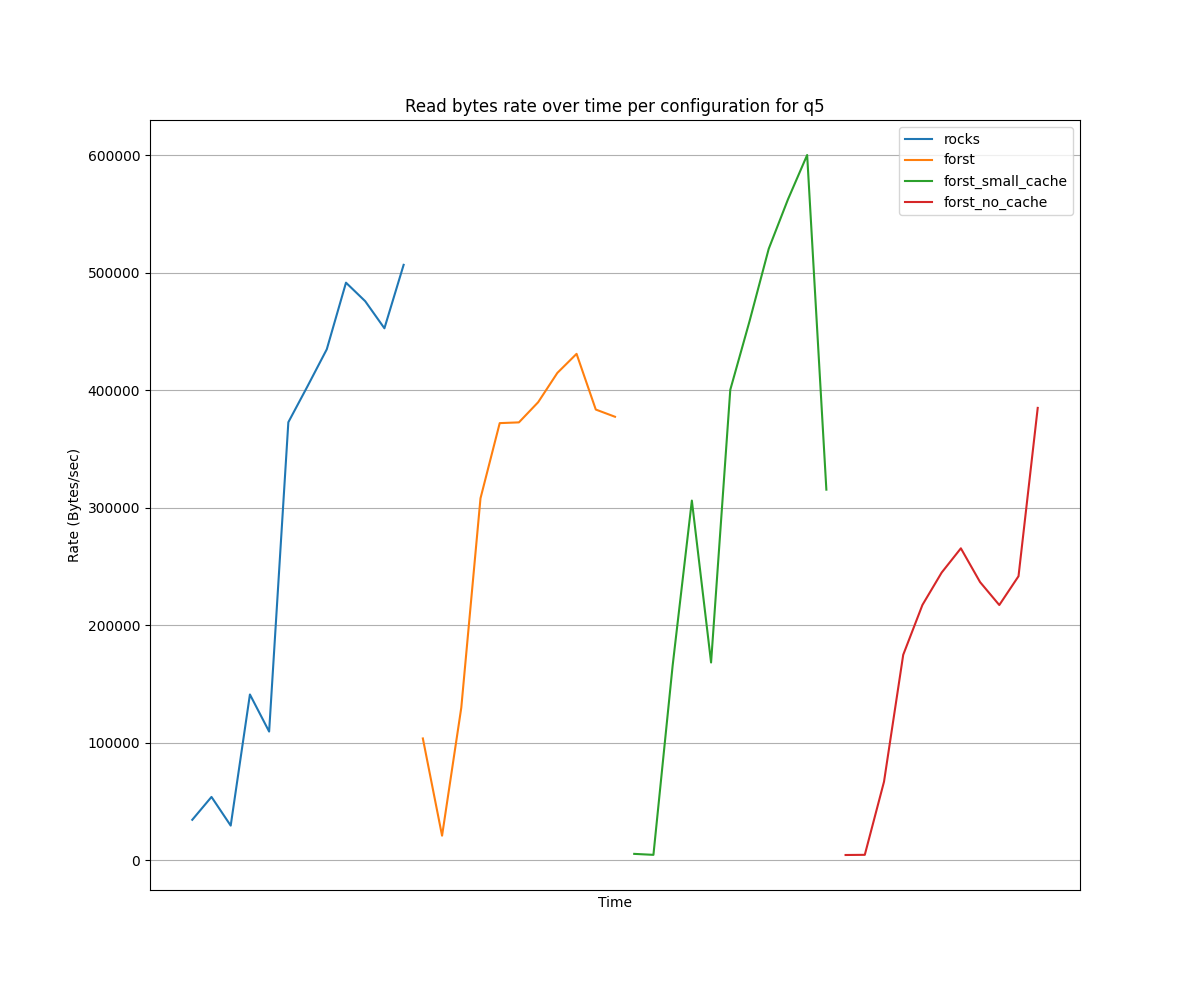

Values plotted in this chart, from the file beside it:
Time, {container="minio",endpoint="http-minio"…, {container="minio",endpoint="http-minio"…, {container="minio",endpoint="http-minio"…, {container="minio",endpoint="http-minio"…
2025-08-05 13:28:00, 34411, , , 
2025-08-05 13:29:00, 53884, , , 
2025-08-05 13:30:00, 29463, , , 
2025-08-05 13:31:00, 141061, , , 
2025-08-05 13:32:00, 109502, , , 
2025-08-05 13:33:00, 372799, , , 
2025-08-05 13:34:00, 403475, , , 
2025-08-05 13:35:00, 434860, , , 
2025-08-05 13:36:00, 491563, , , 
2025-08-05 13:37:00, 475799, , , 
2025-08-05 13:38:00, 452739, , , 
2025-08-05 13:39:00, 506738, , , 
2025-08-05 13:41:00, , 103651, , 
2025-08-05 13:42:00, , 20871, , 
2025-08-05 13:43:00, , 129807, , 
2025-08-05 13:44:00, , 308048, , 
2025-08-05 13:45:00, , 372024, , 
2025-08-05 13:46:00, , 372659, , 
2025-08-05 13:47:00, , 389813, , 
2025-08-05 13:48:00, , 414769, , 
2025-08-05 13:49:00, , 430984, , 
2025-08-05 13:50:00, , 383578, , 
2025-08-05 13:51:00, , 377438, , 
2025-08-05 13:57:00, , , 5404, 
2025-08-05 13:58:00, , , 4578, 
2025-08-05 13:59:00, , , 165669, 
2025-08-05 14:00:00, , , 306095, 
2025-08-05 14:01:00, , , 168280, 
2025-08-05 14:02:00, , , 400426, 
2025-08-05 14:03:00, , , 458678, 
2025-08-05 14:04:00, , , 520366, 
2025-08-05 14:05:00, , , 562390, 
2025-08-05 14:06:00, , , 600229, 
2025-08-05 14:07:00, , , 315411, 
2025-08-05 14:14:00, , , , 4449
2025-08-05 14:15:00, , , , 4593
2025-08-05 14:16:00, , , , 66828
2025-08-05 14:17:00, , , , 174856
2025-08-05 14:18:00, , , , 217286
2025-08-05 14:19:00, , , , 244817
2025-08-05 14:20:00, , , , 265473
2025-08-05 14:21:00, , , , 236709
2025-08-05 14:22:00, , , , 217198
2025-08-05 14:23:00, , , , 241734
2025-08-05 14:24:00, , , , 384989
